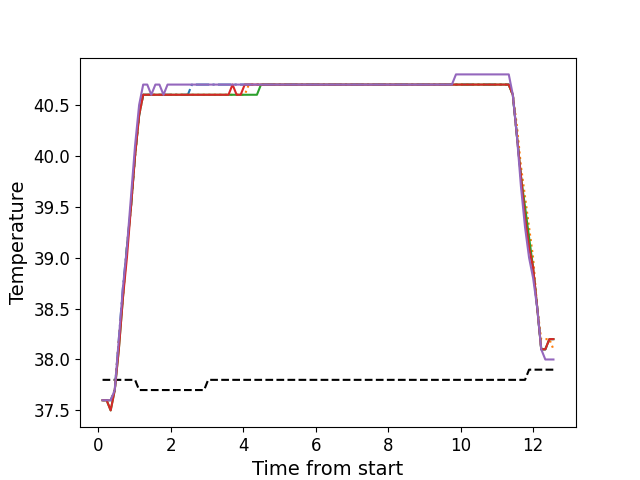

Data behind this chart, as committed beside it:
, times, neutral, z1, z2, z3, z4, z5
0, 0.1171, 37.8, 37.6, 37.6, 37.6, 37.6, 37.6
1, 0.2293, 37.8, 37.6, 37.6, 37.6, 37.6, 37.6
2, 0.3413, 37.8, 37.6, 37.6, 37.5, 37.5, 37.6
3, 0.4539, 37.8, 37.7, 37.7, 37.7, 37.7, 37.7
4, 0.5665, 37.8, 38.2, 38.2, 38.1, 38.1, 38.2
5, 0.6782, 37.8, 38.7, 38.6, 38.6, 38.6, 38.7
6, 0.7893, 37.8, 39.1, 39.1, 39.1, 39.0, 39.1
7, 0.9019, 37.8, 39.5, 39.5, 39.5, 39.5, 39.6
8, 1.014, 37.8, 40.0, 40.0, 40.0, 40.0, 40.1
9, 1.127, 37.7, 40.4, 40.4, 40.4, 40.4, 40.5
10, 1.238, 37.7, 40.6, 40.6, 40.6, 40.6, 40.7
11, 1.351, 37.7, 40.6, 40.6, 40.6, 40.6, 40.7
12, 1.462, 37.7, 40.6, 40.6, 40.6, 40.6, 40.6
13, 1.575, 37.7, 40.6, 40.6, 40.6, 40.6, 40.7
14, 1.687, 37.7, 40.6, 40.6, 40.6, 40.6, 40.7
15, 1.799, 37.7, 40.6, 40.6, 40.6, 40.6, 40.6
16, 1.911, 37.7, 40.6, 40.6, 40.6, 40.6, 40.7
17, 2.024, 37.7, 40.6, 40.6, 40.6, 40.6, 40.7
18, 2.135, 37.7, 40.6, 40.6, 40.6, 40.6, 40.7
19, 2.247, 37.7, 40.6, 40.6, 40.6, 40.6, 40.7
20, 2.358, 37.7, 40.6, 40.6, 40.6, 40.6, 40.7
21, 2.47, 37.7, 40.6, 40.6, 40.6, 40.6, 40.7
22, 2.583, 37.7, 40.7, 40.6, 40.6, 40.6, 40.7
23, 2.695, 37.7, 40.7, 40.6, 40.6, 40.6, 40.7
24, 2.808, 37.7, 40.7, 40.6, 40.6, 40.6, 40.7
25, 2.92, 37.7, 40.7, 40.6, 40.6, 40.6, 40.7
26, 3.031, 37.8, 40.7, 40.6, 40.6, 40.6, 40.7
27, 3.144, 37.8, 40.7, 40.6, 40.6, 40.6, 40.7
28, 3.255, 37.8, 40.7, 40.6, 40.6, 40.6, 40.7
29, 3.368, 37.8, 40.7, 40.6, 40.6, 40.6, 40.7
30, 3.48, 37.8, 40.7, 40.6, 40.6, 40.6, 40.7
31, 3.592, 37.8, 40.7, 40.6, 40.6, 40.6, 40.7
32, 3.704, 37.8, 40.7, 40.6, 40.6, 40.7, 40.7
33, 3.817, 37.8, 40.7, 40.6, 40.6, 40.6, 40.7
34, 3.928, 37.8, 40.7, 40.6, 40.6, 40.6, 40.7
35, 4.04, 37.8, 40.7, 40.6, 40.6, 40.7, 40.7
36, 4.153, 37.8, 40.7, 40.7, 40.6, 40.7, 40.7
37, 4.264, 37.8, 40.7, 40.7, 40.6, 40.7, 40.7
38, 4.377, 37.8, 40.7, 40.7, 40.6, 40.7, 40.7
39, 4.488, 37.8, 40.7, 40.7, 40.7, 40.7, 40.7
40, 4.601, 37.8, 40.7, 40.7, 40.7, 40.7, 40.7
41, 4.713, 37.8, 40.7, 40.7, 40.7, 40.7, 40.7
42, 4.825, 37.8, 40.7, 40.7, 40.7, 40.7, 40.7
43, 4.937, 37.8, 40.7, 40.7, 40.7, 40.7, 40.7
44, 5.049, 37.8, 40.7, 40.7, 40.7, 40.7, 40.7
45, 5.161, 37.8, 40.7, 40.7, 40.7, 40.7, 40.7
46, 5.274, 37.8, 40.7, 40.7, 40.7, 40.7, 40.7
47, 5.386, 37.8, 40.7, 40.7, 40.7, 40.7, 40.7
48, 5.497, 37.8, 40.7, 40.7, 40.7, 40.7, 40.7
49, 5.609, 37.8, 40.7, 40.7, 40.7, 40.7, 40.7
50, 5.722, 37.8, 40.7, 40.7, 40.7, 40.7, 40.7
51, 5.833, 37.8, 40.7, 40.7, 40.7, 40.7, 40.7
52, 5.946, 37.8, 40.7, 40.7, 40.7, 40.7, 40.7
53, 6.057, 37.8, 40.7, 40.7, 40.7, 40.7, 40.7
54, 6.17, 37.8, 40.7, 40.7, 40.7, 40.7, 40.7
55, 6.281, 37.8, 40.7, 40.7, 40.7, 40.7, 40.7
56, 6.394, 37.8, 40.7, 40.7, 40.7, 40.7, 40.7
57, 6.506, 37.8, 40.7, 40.7, 40.7, 40.7, 40.7
58, 6.618, 37.8, 40.7, 40.7, 40.7, 40.7, 40.7
59, 6.73, 37.8, 40.7, 40.7, 40.7, 40.7, 40.7
... 52 more rows
